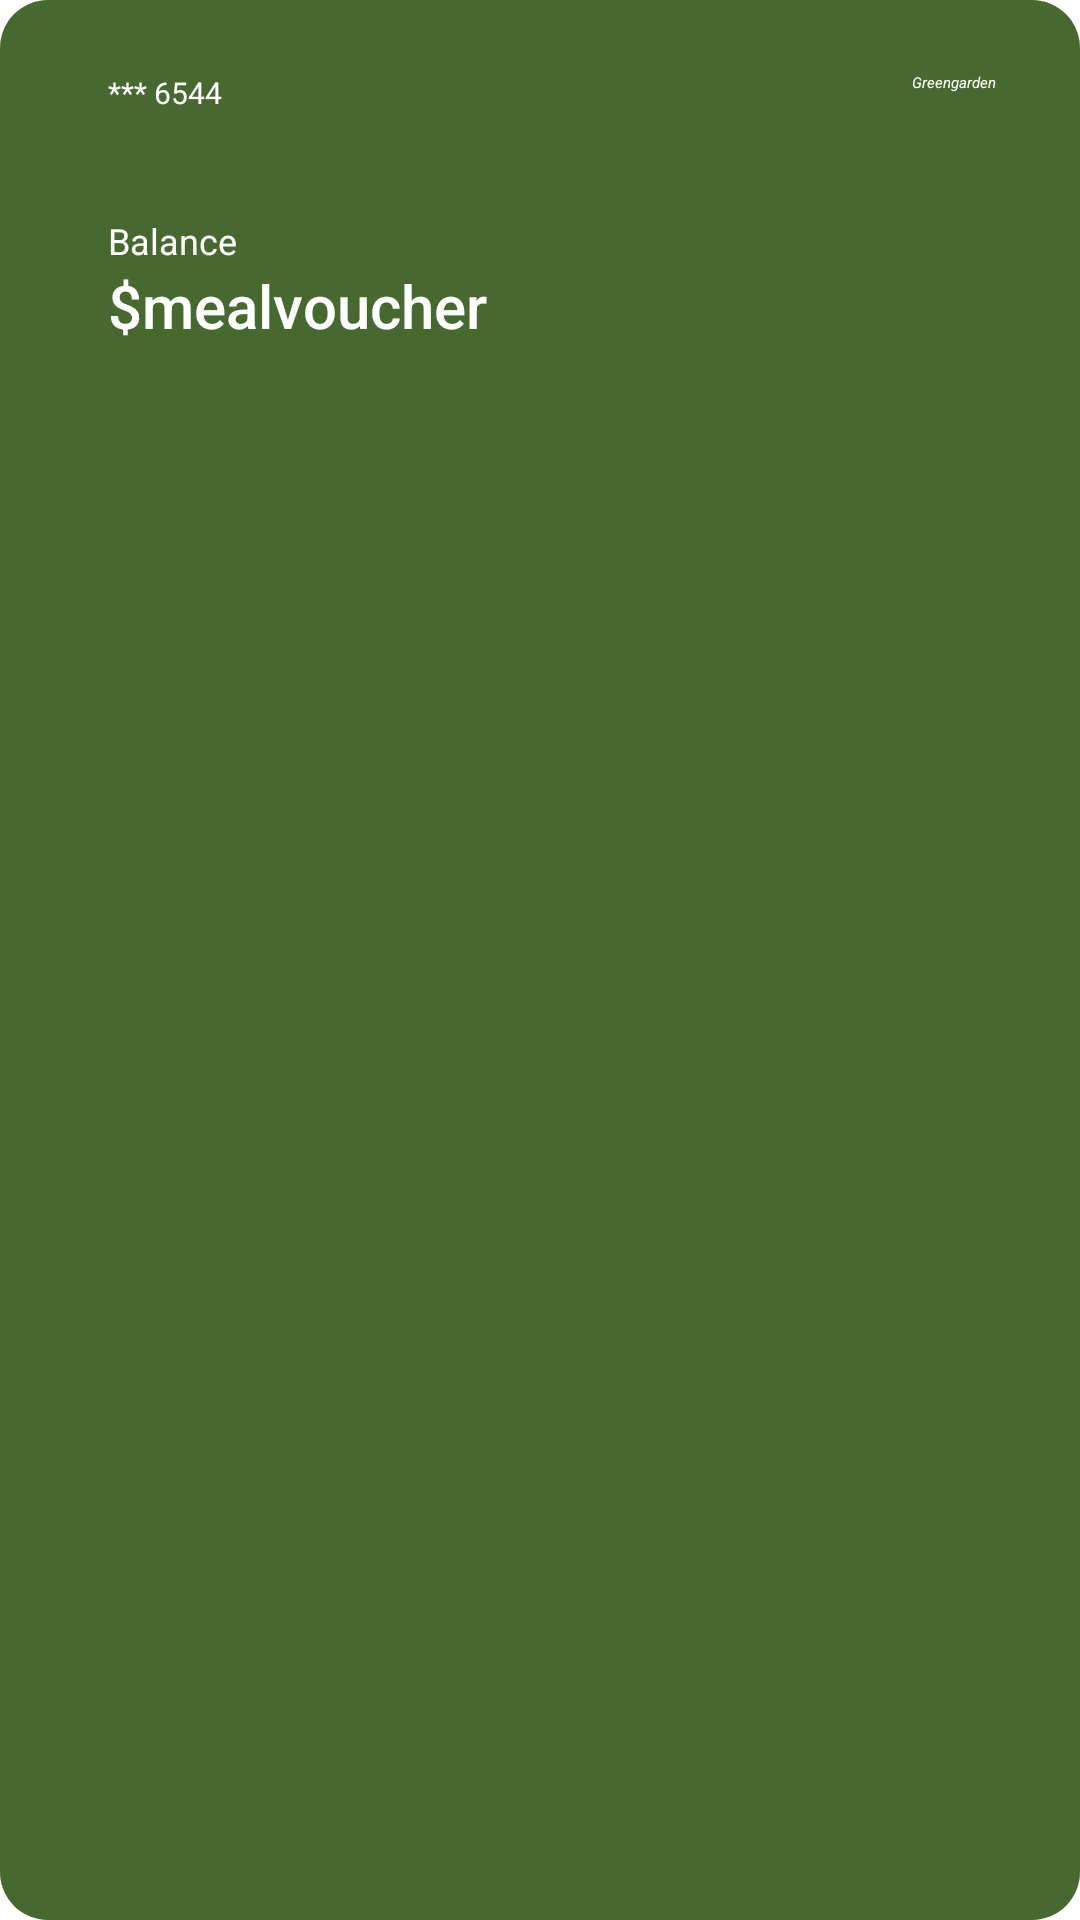

Write the Android layout XML for this screen, with the resource values it uses.
<!-- AndroidManifest.xml: application theme Theme.TaskList -->
<!-- res/layout/extralegal__eco_voucher.xml -->
<?xml version="1.0" encoding="utf-8"?>
<androidx.constraintlayout.widget.ConstraintLayout xmlns:android="http://schemas.android.com/apk/res/android"
    xmlns:app="http://schemas.android.com/apk/res-auto"
    xmlns:tools="http://schemas.android.com/tools"
    android:layout_width="match_parent"
    android:layout_height="match_parent"
    android:background="@drawable/extralegal_rounded_retangle_eco_voucher">

    <TextView
        android:id="@+id/textView10"
        android:layout_width="wrap_content"
        android:layout_height="wrap_content"
        android:layout_marginStart="36dp"
        android:layout_marginTop="24dp"
        android:text="*** 6544"
        android:textColor="#FFFFFF"
        android:textSize="10dp"
        app:layout_constraintStart_toStartOf="parent"
        app:layout_constraintTop_toTopOf="parent" />

    <TextView
        android:id="@+id/textView12"
        android:layout_width="wrap_content"
        android:layout_height="wrap_content"
        android:layout_marginStart="36dp"
        android:layout_marginTop="72dp"
        android:text="Balance"
        android:textColor="#FFFFFF"
        android:textSize="12dp"
        app:layout_constraintStart_toStartOf="parent"
        app:layout_constraintTop_toTopOf="parent" />

    <TextView
        android:id="@+id/cardBalance"
        android:layout_width="wrap_content"
        android:layout_height="wrap_content"
        android:layout_marginStart="36dp"
        android:fontFamily="sans-serif-medium"
        android:text="$mealvoucher"
        android:textColor="#FFFFFF"
        android:textSize="20dp"
        app:layout_constraintStart_toStartOf="parent"
        app:layout_constraintTop_toBottomOf="@+id/textView12" />

    <TextView
        android:id="@+id/textView11"
        android:layout_width="wrap_content"
        android:layout_height="wrap_content"
        android:layout_marginTop="24dp"
        android:layout_marginEnd="28dp"
        android:text="Greengarden"
        android:textColor="#FFFFFF"
        android:textStyle="italic"
        app:layout_constraintEnd_toEndOf="parent"
        app:layout_constraintTop_toTopOf="parent" />
</androidx.constraintlayout.widget.ConstraintLayout>
<!-- resources referenced by this layout -->
<resources>
  <!-- drawable extralegal_rounded_retangle_eco_voucher (drawable) -->
  <?xml version="1.0" encoding="utf-8"?>
  <layer-list xmlns:android="http://schemas.android.com/apk/res/android">
      <item>
          <shape
              android:shape="rectangle">
              <solid android:color="#476930"/> 
              <corners android:radius="16dp"/> 
          </shape>
      </item>
  </layer-list>
</resources>
